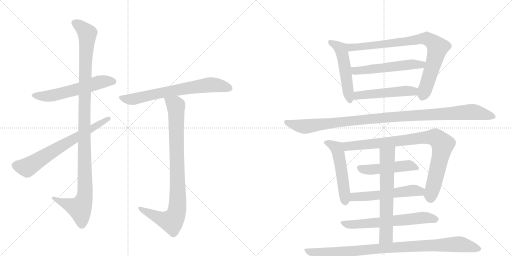
t = 0.00 s
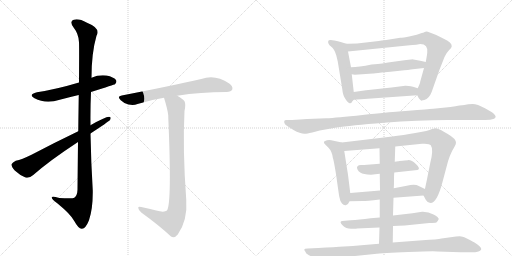
t = 2.83 s
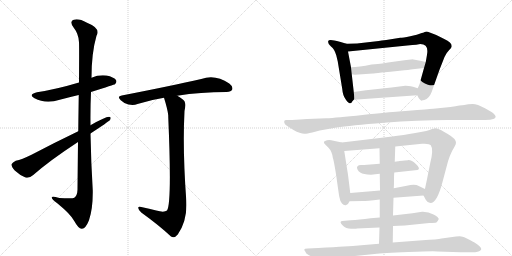
t = 5.66 s
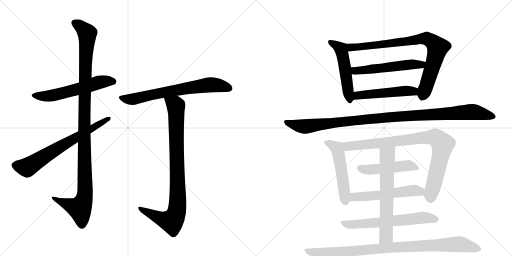
t = 8.49 s
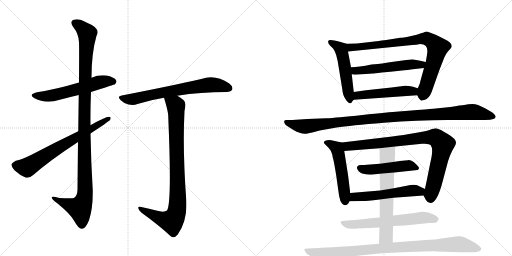
t = 11.32 s
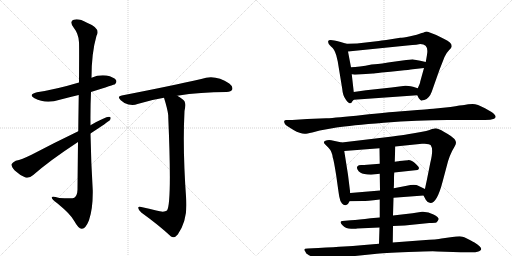
t = 14.15 s

The animated SVG that drew these frames (rendered in a browser with its animation timeline set to each time). Animation: 17 CSS @keyframes rules; one cycle of 14.15 s.

<svg version="1.1" viewBox="0 0 2048 1024" xmlns="http://www.w3.org/2000/svg">
  <g stroke="lightgray" stroke-dasharray="1,1" stroke-width="1" transform="scale(4, 4)">
    <line x1="0" y1="0" x2="256" y2="256"></line>
    <line x1="256" y1="0" x2="0" y2="256"></line>
    <line x1="128" y1="0" x2="128" y2="256"></line>
    <line x1="0" y1="128" x2="256" y2="128"></line>
    <line x1="256" y1="0" x2="512" y2="256"></line>
    <line x1="512" y1="0" x2="256" y2="256"></line>
    <line x1="384" y1="0" x2="384" y2="256"></line>
    <line x1="256" y1="128" x2="512" y2="128"></line>
  </g>
<g transform="scale(1, -1) translate(0, -850)">
   <style type="text/css">
    @keyframes keyframes0 {
      from {
       stroke: black;
       stroke-dashoffset: 579;
       stroke-width: 128;
       }
       65% {
       animation-timing-function: step-end;
       stroke: black;
       stroke-dashoffset: 0;
       stroke-width: 128;
       }
       to {
       stroke: black;
       stroke-width: 1024;
       }
       }
       #make-me-a-hanzi-animation-0 {
         animation: keyframes0 0.721191s both;
         animation-delay: 0.000000s;
         animation-timing-function: linear;
       }
    @keyframes keyframes1 {
      from {
       stroke: black;
       stroke-dashoffset: 1135;
       stroke-width: 128;
       }
       79% {
       animation-timing-function: step-end;
       stroke: black;
       stroke-dashoffset: 0;
       stroke-width: 128;
       }
       to {
       stroke: black;
       stroke-width: 1024;
       }
       }
       #make-me-a-hanzi-animation-1 {
         animation: keyframes1 1.173665s both;
         animation-delay: 0.721191s;
         animation-timing-function: linear;
       }
    @keyframes keyframes2 {
      from {
       stroke: black;
       stroke-dashoffset: 688;
       stroke-width: 128;
       }
       69% {
       animation-timing-function: step-end;
       stroke: black;
       stroke-dashoffset: 0;
       stroke-width: 128;
       }
       to {
       stroke: black;
       stroke-width: 1024;
       }
       }
       #make-me-a-hanzi-animation-2 {
         animation: keyframes2 0.809896s both;
         animation-delay: 1.894857s;
         animation-timing-function: linear;
       }
    @keyframes keyframes3 {
      from {
       stroke: black;
       stroke-dashoffset: 695;
       stroke-width: 128;
       }
       69% {
       animation-timing-function: step-end;
       stroke: black;
       stroke-dashoffset: 0;
       stroke-width: 128;
       }
       to {
       stroke: black;
       stroke-width: 1024;
       }
       }
       #make-me-a-hanzi-animation-3 {
         animation: keyframes3 0.815592s both;
         animation-delay: 2.704753s;
         animation-timing-function: linear;
       }
    @keyframes keyframes4 {
      from {
       stroke: black;
       stroke-dashoffset: 906;
       stroke-width: 128;
       }
       75% {
       animation-timing-function: step-end;
       stroke: black;
       stroke-dashoffset: 0;
       stroke-width: 128;
       }
       to {
       stroke: black;
       stroke-width: 1024;
       }
       }
       #make-me-a-hanzi-animation-4 {
         animation: keyframes4 0.987305s both;
         animation-delay: 3.520345s;
         animation-timing-function: linear;
       }
    @keyframes keyframes5 {
      from {
       stroke: black;
       stroke-dashoffset: 519;
       stroke-width: 128;
       }
       63% {
       animation-timing-function: step-end;
       stroke: black;
       stroke-dashoffset: 0;
       stroke-width: 128;
       }
       to {
       stroke: black;
       stroke-width: 1024;
       }
       }
       #make-me-a-hanzi-animation-5 {
         animation: keyframes5 0.672363s both;
         animation-delay: 4.507650s;
         animation-timing-function: linear;
       }
    @keyframes keyframes6 {
      from {
       stroke: black;
       stroke-dashoffset: 840;
       stroke-width: 128;
       }
       73% {
       animation-timing-function: step-end;
       stroke: black;
       stroke-dashoffset: 0;
       stroke-width: 128;
       }
       to {
       stroke: black;
       stroke-width: 1024;
       }
       }
       #make-me-a-hanzi-animation-6 {
         animation: keyframes6 0.933594s both;
         animation-delay: 5.180013s;
         animation-timing-function: linear;
       }
    @keyframes keyframes7 {
      from {
       stroke: black;
       stroke-dashoffset: 546;
       stroke-width: 128;
       }
       64% {
       animation-timing-function: step-end;
       stroke: black;
       stroke-dashoffset: 0;
       stroke-width: 128;
       }
       to {
       stroke: black;
       stroke-width: 1024;
       }
       }
       #make-me-a-hanzi-animation-7 {
         animation: keyframes7 0.694336s both;
         animation-delay: 6.113607s;
         animation-timing-function: linear;
       }
    @keyframes keyframes8 {
      from {
       stroke: black;
       stroke-dashoffset: 502;
       stroke-width: 128;
       }
       62% {
       animation-timing-function: step-end;
       stroke: black;
       stroke-dashoffset: 0;
       stroke-width: 128;
       }
       to {
       stroke: black;
       stroke-width: 1024;
       }
       }
       #make-me-a-hanzi-animation-8 {
         animation: keyframes8 0.658529s both;
         animation-delay: 6.807943s;
         animation-timing-function: linear;
       }
    @keyframes keyframes9 {
      from {
       stroke: black;
       stroke-dashoffset: 1090;
       stroke-width: 128;
       }
       78% {
       animation-timing-function: step-end;
       stroke: black;
       stroke-dashoffset: 0;
       stroke-width: 128;
       }
       to {
       stroke: black;
       stroke-width: 1024;
       }
       }
       #make-me-a-hanzi-animation-9 {
         animation: keyframes9 1.137044s both;
         animation-delay: 7.466471s;
         animation-timing-function: linear;
       }
    @keyframes keyframes10 {
      from {
       stroke: black;
       stroke-dashoffset: 522;
       stroke-width: 128;
       }
       63% {
       animation-timing-function: step-end;
       stroke: black;
       stroke-dashoffset: 0;
       stroke-width: 128;
       }
       to {
       stroke: black;
       stroke-width: 1024;
       }
       }
       #make-me-a-hanzi-animation-10 {
         animation: keyframes10 0.674805s both;
         animation-delay: 8.603516s;
         animation-timing-function: linear;
       }
    @keyframes keyframes11 {
      from {
       stroke: black;
       stroke-dashoffset: 891;
       stroke-width: 128;
       }
       74% {
       animation-timing-function: step-end;
       stroke: black;
       stroke-dashoffset: 0;
       stroke-width: 128;
       }
       to {
       stroke: black;
       stroke-width: 1024;
       }
       }
       #make-me-a-hanzi-animation-11 {
         animation: keyframes11 0.975098s both;
         animation-delay: 9.278320s;
         animation-timing-function: linear;
       }
    @keyframes keyframes12 {
      from {
       stroke: black;
       stroke-dashoffset: 482;
       stroke-width: 128;
       }
       61% {
       animation-timing-function: step-end;
       stroke: black;
       stroke-dashoffset: 0;
       stroke-width: 128;
       }
       to {
       stroke: black;
       stroke-width: 1024;
       }
       }
       #make-me-a-hanzi-animation-12 {
         animation: keyframes12 0.642253s both;
         animation-delay: 10.253418s;
         animation-timing-function: linear;
       }
    @keyframes keyframes13 {
      from {
       stroke: black;
       stroke-dashoffset: 548;
       stroke-width: 128;
       }
       64% {
       animation-timing-function: step-end;
       stroke: black;
       stroke-dashoffset: 0;
       stroke-width: 128;
       }
       to {
       stroke: black;
       stroke-width: 1024;
       }
       }
       #make-me-a-hanzi-animation-13 {
         animation: keyframes13 0.695964s both;
         animation-delay: 10.895671s;
         animation-timing-function: linear;
       }
    @keyframes keyframes14 {
      from {
       stroke: black;
       stroke-dashoffset: 635;
       stroke-width: 128;
       }
       67% {
       animation-timing-function: step-end;
       stroke: black;
       stroke-dashoffset: 0;
       stroke-width: 128;
       }
       to {
       stroke: black;
       stroke-width: 1024;
       }
       }
       #make-me-a-hanzi-animation-14 {
         animation: keyframes14 0.766764s both;
         animation-delay: 11.591634s;
         animation-timing-function: linear;
       }
    @keyframes keyframes15 {
      from {
       stroke: black;
       stroke-dashoffset: 648;
       stroke-width: 128;
       }
       68% {
       animation-timing-function: step-end;
       stroke: black;
       stroke-dashoffset: 0;
       stroke-width: 128;
       }
       to {
       stroke: black;
       stroke-width: 1024;
       }
       }
       #make-me-a-hanzi-animation-15 {
         animation: keyframes15 0.777344s both;
         animation-delay: 12.358398s;
         animation-timing-function: linear;
       }
    @keyframes keyframes16 {
      from {
       stroke: black;
       stroke-dashoffset: 943;
       stroke-width: 128;
       }
       75% {
       animation-timing-function: step-end;
       stroke: black;
       stroke-dashoffset: 0;
       stroke-width: 128;
       }
       to {
       stroke: black;
       stroke-width: 1024;
       }
       }
       #make-me-a-hanzi-animation-16 {
         animation: keyframes16 1.017415s both;
         animation-delay: 13.135742s;
         animation-timing-function: linear;
       }
</style>
<path d="M 364 482 Q 458 512 460 513 Q 469 522 464 530 Q 455 542 426 548 Q 395 552 366 539 L 316 520 Q 226 493 148 481 Q 111 472 138 457 Q 183 433 239 451 Q 276 461 315 470 L 364 482 Z" fill="lightgray"></path> 
<path d="M 312 282 Q 311 197 310 91 Q 309 67 297 59 Q 291 55 237 58 Q 204 68 207 59 Q 208 52 229 37 Q 284 -8 297 -34 Q 313 -64 327 -65 Q 342 -66 356 -31 Q 372 15 371 88 Q 364 202 362 316 L 362 349 Q 361 416 364 482 L 366 539 Q 366 638 386 707 Q 404 737 348 759 Q 314 778 295 771 Q 277 765 293 742 Q 315 714 316 681 Q 317 663 316 520 L 315 470 Q 314 409 313 325 L 312 282 Z" fill="lightgray"></path> 
<path d="M 362 316 Q 432 362 440 370 Q 447 383 436 383 Q 421 383 362 349 L 313 325 Q 213 277 126 231 Q 87 212 63 207 Q 50 201 46 193 Q 45 183 59 168 Q 78 150 102 140 Q 117 136 133 150 Q 199 208 312 282 L 362 316 Z" fill="lightgray"></path> 
<path d="M 709 467 Q 802 482 906 482 Q 925 483 929 492 Q 933 504 917 516 Q 860 555 805 534 Q 687 507 487 468 Q 466 465 483 449 Q 496 436 514 432 Q 535 428 550 434 Q 599 450 656 459 L 709 467 Z" fill="lightgray"></path> 
<path d="M 625 8 Q 598 15 565 22 Q 552 26 553 18 Q 554 9 565 0 Q 637 -52 684 -96 Q 697 -105 711 -88 Q 751 -31 745 51 Q 730 252 738 406 Q 744 434 738 445 Q 731 455 709 467 C 684 483 647 488 656 459 Q 671 411 673 388 Q 673 385 673 382 Q 688 37 668 8 Q 656 -1 625 8 Z" fill="lightgray"></path> 
<path d="M 1415 482 L 1407 553 L 1404 581 L 1392 644 C 1386 673 1386 675 1386 675 L 1359 683 Q 1315 696 1313 686 Q 1310 675 1324 664 Q 1338 653 1345 629 L 1351 604 L 1369 494 Q 1371 468 1383 452 Q 1394 436 1400 437 Q 1406 438 1407 441 Q 1408 444 1415 451 C 1418 454 1418 454 1415 482 Z" fill="lightgray"></path> 
<path d="M 1696 578 L 1681 524 Q 1681 518 1671 497 C 1663 479 1663 479 1669 469 Q 1676 455 1677 455 Q 1678 454 1682 450 Q 1685 446 1688 448 Q 1690 450 1697 450 Q 1717 456 1727 483 Q 1736 509 1758 571 L 1778 622 Q 1784 637 1796 649 Q 1807 660 1807 665 Q 1807 681 1777 694 L 1745 710 L 1719 720 Q 1705 726 1699 722 Q 1692 718 1687 718 Q 1670 710 1641 705 Q 1611 699 1601 699 Q 1532 688 1515 686 L 1428 676 Q 1393 676 1386 675 C 1356 674 1362 641 1392 644 L 1629 668 Q 1675 672 1681 674 Q 1713 674 1709 639 Q 1708 629 1703 602 L 1696 578 Z" fill="lightgray"></path> 
<path d="M 1407 553 L 1419 551 L 1492 556 Q 1494 556 1527 560 Q 1560 563 1599 567 Q 1638 571 1651 573 L 1696 578 C 1726 581 1732 595 1703 602 L 1681 607 L 1648 613 L 1646 612 L 1644 612 L 1635 611 L 1625 610 L 1581 604 Q 1518 594 1499 593 L 1486 592 Q 1435 581 1404 581 C 1374 580 1377 558 1407 553 Z" fill="lightgray"></path> 
<path d="M 1671 497 L 1652 503 Q 1627 508 1621 507 L 1566 500 L 1464 489 L 1415 482 C 1385 478 1385 449 1415 451 L 1669 469 C 1699 471 1700 488 1671 497 Z" fill="lightgray"></path> 
<path d="M 1279 328 L 1346 340 Q 1400 349 1536 359.5 Q 1672 370 1789 370 L 1940 370 Q 1964 370 1976.5 375.5 Q 1989 381 1976 394 Q 1971 400 1940 417 Q 1909 434 1890.5 434 Q 1872 434 1857 430 Q 1845 430 1802 422 L 1733 415 L 1718 414 Q 1704 413 1669.5 410 Q 1635 407 1595 404 Q 1555 401 1450 390.5 Q 1345 380 1305 377 L 1229 374 L 1169 370 L 1146 370 Q 1138 370 1137 366 Q 1134 353 1155 342 L 1174 330 Q 1201 315 1218 315 Q 1223 314 1249 320 L 1279 328 Z" fill="lightgray"></path> 
<path d="M 1392 151 L 1377 246 C 1372 276 1372 279 1367 280 L 1325 289 Q 1317 291 1308 289 Q 1288 285 1300 273 L 1313 260 Q 1328 245 1331 220 Q 1335 211 1345 147 Q 1354 82 1357 64 Q 1360 45 1368 36 Q 1376 27 1385 30 Q 1393 32 1398 45 L 1401 78 L 1392 151 Z" fill="lightgray"></path> 
<path d="M 1581 264 L 1688 275 Q 1718 277 1723 269 Q 1735 253 1721 198 L 1707 128 Q 1700 96 1700 94 C 1695 67 1693 69 1694 68 L 1703 51 Q 1709 39 1722 38 Q 1748 38 1770 122 L 1786 182 Q 1797 230 1818 263 Q 1824 274 1824 279 Q 1824 295 1791 314 L 1777 322 Q 1752 337 1742 337 L 1725 333 Q 1719 328 1655 317 L 1631 313 Q 1613 310 1569 304 L 1367 280 C 1337 276 1347 244 1377 246 L 1518 257 L 1581 264 Z" fill="lightgray"></path> 
<path d="M 1577 160 L 1670 170 Q 1684 176 1664.5 193.5 Q 1645 211 1631.5 209.5 Q 1618 208 1610 207 L 1598 206 Q 1594 205 1593 205 L 1579 203 L 1519 195 L 1456 190 Q 1455 190 1444.5 190 Q 1434 190 1430 185.5 Q 1426 181 1429.5 173 Q 1433 165 1442.5 159 Q 1452 153 1484 151 L 1519 155 L 1577 160 Z" fill="lightgray"></path> 
<path d="M 1700 94 L 1675 106 Q 1660 115 1627 107 L 1575 97 L 1520 88 L 1401 78 C 1371 75 1368 44 1398 45 L 1451 46 Q 1464 46 1519 52 L 1574 59 L 1694 68 C 1724 70 1727 81 1700 94 Z" fill="lightgray"></path> 
<path d="M 1572 -54 L 1619 -52 L 1717 -42 Q 1741 -41 1745.5 -39.5 Q 1750 -38 1755 -26 Q 1755 -19 1734 -7.5 Q 1713 4 1688 3 L 1650 -3 L 1572 -12 L 1519 -20 L 1482 -23 Q 1436 -29 1403 -31 L 1369 -34 Q 1364 -34 1362.5 -38 Q 1361 -42 1372 -53 Q 1383 -64 1404.5 -65 Q 1426 -66 1428 -64 L 1518 -60 L 1572 -54 Z" fill="lightgray"></path> 
<path d="M 1579 203 L 1581 264 C 1582 294 1518 287 1518 257 L 1519 195 L 1519 155 L 1520 88 L 1519 52 L 1519 -20 L 1518 -60 L 1516 -125 C 1515 -155 1571 -150 1571 -120 L 1572 -54 L 1572 -12 L 1574 59 L 1575 97 Q 1576 108 1576 129 Q 1576 150 1577 160 L 1579 203 Z" fill="lightgray"></path> 
<path d="M 1516 -125 L 1445 -131 Q 1412 -134 1376 -136 Q 1340 -138 1273 -142 L 1231 -144 Q 1210 -144 1221 -156 Q 1222 -164 1236 -171 L 1262 -184 Q 1292 -196 1307 -191 L 1336 -185 Q 1398 -176 1420 -174 L 1498 -166 Q 1530 -162 1633.5 -158 Q 1737 -154 1749 -156 L 1843 -159 L 1889 -159 Q 1897 -160 1910 -157 Q 1945 -149 1898 -120 Q 1897 -120 1875.5 -108 Q 1854 -96 1845 -95.5 Q 1836 -95 1824 -96 L 1766 -104 Q 1750 -108 1690 -111 L 1571 -120 L 1516 -125 Z" fill="lightgray"></path> 
      <clipPath id="make-me-a-hanzi-clip-0">
      <path d="M 364 482 Q 458 512 460 513 Q 469 522 464 530 Q 455 542 426 548 Q 395 552 366 539 L 316 520 Q 226 493 148 481 Q 111 472 138 457 Q 183 433 239 451 Q 276 461 315 470 L 364 482 Z" fill="lightgray"></path>
      </clipPath>
      <path clip-path="url(#make-me-a-hanzi-clip-0)" d="M 140 470 L 163 465 L 212 468 L 405 523 L 455 522 " fill="none" id="make-me-a-hanzi-animation-0" stroke-dasharray="451 902" stroke-linecap="round"></path>

      <clipPath id="make-me-a-hanzi-clip-1">
      <path d="M 312 282 Q 311 197 310 91 Q 309 67 297 59 Q 291 55 237 58 Q 204 68 207 59 Q 208 52 229 37 Q 284 -8 297 -34 Q 313 -64 327 -65 Q 342 -66 356 -31 Q 372 15 371 88 Q 364 202 362 316 L 362 349 Q 361 416 364 482 L 366 539 Q 366 638 386 707 Q 404 737 348 759 Q 314 778 295 771 Q 277 765 293 742 Q 315 714 316 681 Q 317 663 316 520 L 315 470 Q 314 409 313 325 L 312 282 Z" fill="lightgray"></path>
      </clipPath>
      <path clip-path="url(#make-me-a-hanzi-clip-1)" d="M 301 756 L 318 748 L 349 716 L 337 410 L 338 63 L 317 17 L 213 57 " fill="none" id="make-me-a-hanzi-animation-1" stroke-dasharray="1007 2014" stroke-linecap="round"></path>

      <clipPath id="make-me-a-hanzi-clip-2">
      <path d="M 362 316 Q 432 362 440 370 Q 447 383 436 383 Q 421 383 362 349 L 313 325 Q 213 277 126 231 Q 87 212 63 207 Q 50 201 46 193 Q 45 183 59 168 Q 78 150 102 140 Q 117 136 133 150 Q 199 208 312 282 L 362 316 Z" fill="lightgray"></path>
      </clipPath>
      <path clip-path="url(#make-me-a-hanzi-clip-2)" d="M 57 190 L 108 180 L 434 375 " fill="none" id="make-me-a-hanzi-animation-2" stroke-dasharray="560 1120" stroke-linecap="round"></path>

      <clipPath id="make-me-a-hanzi-clip-3">
      <path d="M 709 467 Q 802 482 906 482 Q 925 483 929 492 Q 933 504 917 516 Q 860 555 805 534 Q 687 507 487 468 Q 466 465 483 449 Q 496 436 514 432 Q 535 428 550 434 Q 599 450 656 459 L 709 467 Z" fill="lightgray"></path>
      </clipPath>
      <path clip-path="url(#make-me-a-hanzi-clip-3)" d="M 485 459 L 532 453 L 607 472 L 841 511 L 917 497 " fill="none" id="make-me-a-hanzi-animation-3" stroke-dasharray="567 1134" stroke-linecap="round"></path>

      <clipPath id="make-me-a-hanzi-clip-4">
      <path d="M 625 8 Q 598 15 565 22 Q 552 26 553 18 Q 554 9 565 0 Q 637 -52 684 -96 Q 697 -105 711 -88 Q 751 -31 745 51 Q 730 252 738 406 Q 744 434 738 445 Q 731 455 709 467 C 684 483 647 488 656 459 Q 671 411 673 388 Q 673 385 673 382 Q 688 37 668 8 Q 656 -1 625 8 Z" fill="lightgray"></path>
      </clipPath>
      <path clip-path="url(#make-me-a-hanzi-clip-4)" d="M 664 451 L 693 436 L 704 420 L 708 8 L 687 -35 L 642 -24 L 560 16 " fill="none" id="make-me-a-hanzi-animation-4" stroke-dasharray="778 1556" stroke-linecap="round"></path>

      <clipPath id="make-me-a-hanzi-clip-5">
      <path d="M 1415 482 L 1407 553 L 1404 581 L 1392 644 C 1386 673 1386 675 1386 675 L 1359 683 Q 1315 696 1313 686 Q 1310 675 1324 664 Q 1338 653 1345 629 L 1351 604 L 1369 494 Q 1371 468 1383 452 Q 1394 436 1400 437 Q 1406 438 1407 441 Q 1408 444 1415 451 C 1418 454 1418 454 1415 482 Z" fill="lightgray"></path>
      </clipPath>
      <path clip-path="url(#make-me-a-hanzi-clip-5)" d="M 1320 681 L 1343 672 L 1363 655 L 1400 446 " fill="none" id="make-me-a-hanzi-animation-5" stroke-dasharray="391 782" stroke-linecap="round"></path>

      <clipPath id="make-me-a-hanzi-clip-6">
      <path d="M 1696 578 L 1681 524 Q 1681 518 1671 497 C 1663 479 1663 479 1669 469 Q 1676 455 1677 455 Q 1678 454 1682 450 Q 1685 446 1688 448 Q 1690 450 1697 450 Q 1717 456 1727 483 Q 1736 509 1758 571 L 1778 622 Q 1784 637 1796 649 Q 1807 660 1807 665 Q 1807 681 1777 694 L 1745 710 L 1719 720 Q 1705 726 1699 722 Q 1692 718 1687 718 Q 1670 710 1641 705 Q 1611 699 1601 699 Q 1532 688 1515 686 L 1428 676 Q 1393 676 1386 675 C 1356 674 1362 641 1392 644 L 1629 668 Q 1675 672 1681 674 Q 1713 674 1709 639 Q 1708 629 1703 602 L 1696 578 Z" fill="lightgray"></path>
      </clipPath>
      <path clip-path="url(#make-me-a-hanzi-clip-6)" d="M 1390 668 L 1404 661 L 1430 661 L 1678 694 L 1716 692 L 1750 660 L 1727 571 L 1689 462 " fill="none" id="make-me-a-hanzi-animation-6" stroke-dasharray="712 1424" stroke-linecap="round"></path>

      <clipPath id="make-me-a-hanzi-clip-7">
      <path d="M 1407 553 L 1419 551 L 1492 556 Q 1494 556 1527 560 Q 1560 563 1599 567 Q 1638 571 1651 573 L 1696 578 C 1726 581 1732 595 1703 602 L 1681 607 L 1648 613 L 1646 612 L 1644 612 L 1635 611 L 1625 610 L 1581 604 Q 1518 594 1499 593 L 1486 592 Q 1435 581 1404 581 C 1374 580 1377 558 1407 553 Z" fill="lightgray"></path>
      </clipPath>
      <path clip-path="url(#make-me-a-hanzi-clip-7)" d="M 1410 575 L 1421 567 L 1440 567 L 1696 597 " fill="none" id="make-me-a-hanzi-animation-7" stroke-dasharray="418 836" stroke-linecap="round"></path>

      <clipPath id="make-me-a-hanzi-clip-8">
      <path d="M 1671 497 L 1652 503 Q 1627 508 1621 507 L 1566 500 L 1464 489 L 1415 482 C 1385 478 1385 449 1415 451 L 1669 469 C 1699 471 1700 488 1671 497 Z" fill="lightgray"></path>
      </clipPath>
      <path clip-path="url(#make-me-a-hanzi-clip-8)" d="M 1422 459 L 1436 469 L 1664 490 " fill="none" id="make-me-a-hanzi-animation-8" stroke-dasharray="374 748" stroke-linecap="round"></path>

      <clipPath id="make-me-a-hanzi-clip-9">
      <path d="M 1279 328 L 1346 340 Q 1400 349 1536 359.5 Q 1672 370 1789 370 L 1940 370 Q 1964 370 1976.5 375.5 Q 1989 381 1976 394 Q 1971 400 1940 417 Q 1909 434 1890.5 434 Q 1872 434 1857 430 Q 1845 430 1802 422 L 1733 415 L 1718 414 Q 1704 413 1669.5 410 Q 1635 407 1595 404 Q 1555 401 1450 390.5 Q 1345 380 1305 377 L 1229 374 L 1169 370 L 1146 370 Q 1138 370 1137 366 Q 1134 353 1155 342 L 1174 330 Q 1201 315 1218 315 Q 1223 314 1249 320 L 1279 328 Z" fill="lightgray"></path>
      </clipPath>
      <path clip-path="url(#make-me-a-hanzi-clip-9)" d="M 1145 361 L 1221 344 L 1533 380 L 1877 402 L 1973 385 " fill="none" id="make-me-a-hanzi-animation-9" stroke-dasharray="962 1924" stroke-linecap="round"></path>

      <clipPath id="make-me-a-hanzi-clip-10">
      <path d="M 1392 151 L 1377 246 C 1372 276 1372 279 1367 280 L 1325 289 Q 1317 291 1308 289 Q 1288 285 1300 273 L 1313 260 Q 1328 245 1331 220 Q 1335 211 1345 147 Q 1354 82 1357 64 Q 1360 45 1368 36 Q 1376 27 1385 30 Q 1393 32 1398 45 L 1401 78 L 1392 151 Z" fill="lightgray"></path>
      </clipPath>
      <path clip-path="url(#make-me-a-hanzi-clip-10)" d="M 1305 281 L 1347 258 L 1352 245 L 1381 43 " fill="none" id="make-me-a-hanzi-animation-10" stroke-dasharray="394 788" stroke-linecap="round"></path>

      <clipPath id="make-me-a-hanzi-clip-11">
      <path d="M 1581 264 L 1688 275 Q 1718 277 1723 269 Q 1735 253 1721 198 L 1707 128 Q 1700 96 1700 94 C 1695 67 1693 69 1694 68 L 1703 51 Q 1709 39 1722 38 Q 1748 38 1770 122 L 1786 182 Q 1797 230 1818 263 Q 1824 274 1824 279 Q 1824 295 1791 314 L 1777 322 Q 1752 337 1742 337 L 1725 333 Q 1719 328 1655 317 L 1631 313 Q 1613 310 1569 304 L 1367 280 C 1337 276 1347 244 1377 246 L 1518 257 L 1581 264 Z" fill="lightgray"></path>
      </clipPath>
      <path clip-path="url(#make-me-a-hanzi-clip-11)" d="M 1375 276 L 1385 267 L 1399 265 L 1692 300 L 1737 301 L 1752 294 L 1771 273 L 1722 56 " fill="none" id="make-me-a-hanzi-animation-11" stroke-dasharray="763 1526" stroke-linecap="round"></path>

      <clipPath id="make-me-a-hanzi-clip-12">
      <path d="M 1577 160 L 1670 170 Q 1684 176 1664.5 193.5 Q 1645 211 1631.5 209.5 Q 1618 208 1610 207 L 1598 206 Q 1594 205 1593 205 L 1579 203 L 1519 195 L 1456 190 Q 1455 190 1444.5 190 Q 1434 190 1430 185.5 Q 1426 181 1429.5 173 Q 1433 165 1442.5 159 Q 1452 153 1484 151 L 1519 155 L 1577 160 Z" fill="lightgray"></path>
      </clipPath>
      <path clip-path="url(#make-me-a-hanzi-clip-12)" d="M 1440 179 L 1476 171 L 1634 188 L 1663 181 " fill="none" id="make-me-a-hanzi-animation-12" stroke-dasharray="354 708" stroke-linecap="round"></path>

      <clipPath id="make-me-a-hanzi-clip-13">
      <path d="M 1700 94 L 1675 106 Q 1660 115 1627 107 L 1575 97 L 1520 88 L 1401 78 C 1371 75 1368 44 1398 45 L 1451 46 Q 1464 46 1519 52 L 1574 59 L 1694 68 C 1724 70 1727 81 1700 94 Z" fill="lightgray"></path>
      </clipPath>
      <path clip-path="url(#make-me-a-hanzi-clip-13)" d="M 1405 50 L 1425 64 L 1507 67 L 1639 87 L 1680 84 L 1690 89 " fill="none" id="make-me-a-hanzi-animation-13" stroke-dasharray="420 840" stroke-linecap="round"></path>

      <clipPath id="make-me-a-hanzi-clip-14">
      <path d="M 1572 -54 L 1619 -52 L 1717 -42 Q 1741 -41 1745.5 -39.5 Q 1750 -38 1755 -26 Q 1755 -19 1734 -7.5 Q 1713 4 1688 3 L 1650 -3 L 1572 -12 L 1519 -20 L 1482 -23 Q 1436 -29 1403 -31 L 1369 -34 Q 1364 -34 1362.5 -38 Q 1361 -42 1372 -53 Q 1383 -64 1404.5 -65 Q 1426 -66 1428 -64 L 1518 -60 L 1572 -54 Z" fill="lightgray"></path>
      </clipPath>
      <path clip-path="url(#make-me-a-hanzi-clip-14)" d="M 1368 -40 L 1411 -48 L 1685 -21 L 1745 -27 " fill="none" id="make-me-a-hanzi-animation-14" stroke-dasharray="507 1014" stroke-linecap="round"></path>

      <clipPath id="make-me-a-hanzi-clip-15">
      <path d="M 1579 203 L 1581 264 C 1582 294 1518 287 1518 257 L 1519 195 L 1519 155 L 1520 88 L 1519 52 L 1519 -20 L 1518 -60 L 1516 -125 C 1515 -155 1571 -150 1571 -120 L 1572 -54 L 1572 -12 L 1574 59 L 1575 97 Q 1576 108 1576 129 Q 1576 150 1577 160 L 1579 203 Z" fill="lightgray"></path>
      </clipPath>
      <path clip-path="url(#make-me-a-hanzi-clip-15)" d="M 1574 257 L 1550 227 L 1545 -87 L 1522 -119 " fill="none" id="make-me-a-hanzi-animation-15" stroke-dasharray="520 1040" stroke-linecap="round"></path>

      <clipPath id="make-me-a-hanzi-clip-16">
      <path d="M 1516 -125 L 1445 -131 Q 1412 -134 1376 -136 Q 1340 -138 1273 -142 L 1231 -144 Q 1210 -144 1221 -156 Q 1222 -164 1236 -171 L 1262 -184 Q 1292 -196 1307 -191 L 1336 -185 Q 1398 -176 1420 -174 L 1498 -166 Q 1530 -162 1633.5 -158 Q 1737 -154 1749 -156 L 1843 -159 L 1889 -159 Q 1897 -160 1910 -157 Q 1945 -149 1898 -120 Q 1897 -120 1875.5 -108 Q 1854 -96 1845 -95.5 Q 1836 -95 1824 -96 L 1766 -104 Q 1750 -108 1690 -111 L 1571 -120 L 1516 -125 Z" fill="lightgray"></path>
      </clipPath>
      <path clip-path="url(#make-me-a-hanzi-clip-16)" d="M 1232 -155 L 1292 -167 L 1538 -142 L 1831 -127 L 1901 -139 L 1913 -146 " fill="none" id="make-me-a-hanzi-animation-16" stroke-dasharray="815 1630" stroke-linecap="round"></path>

</g>
</svg>
